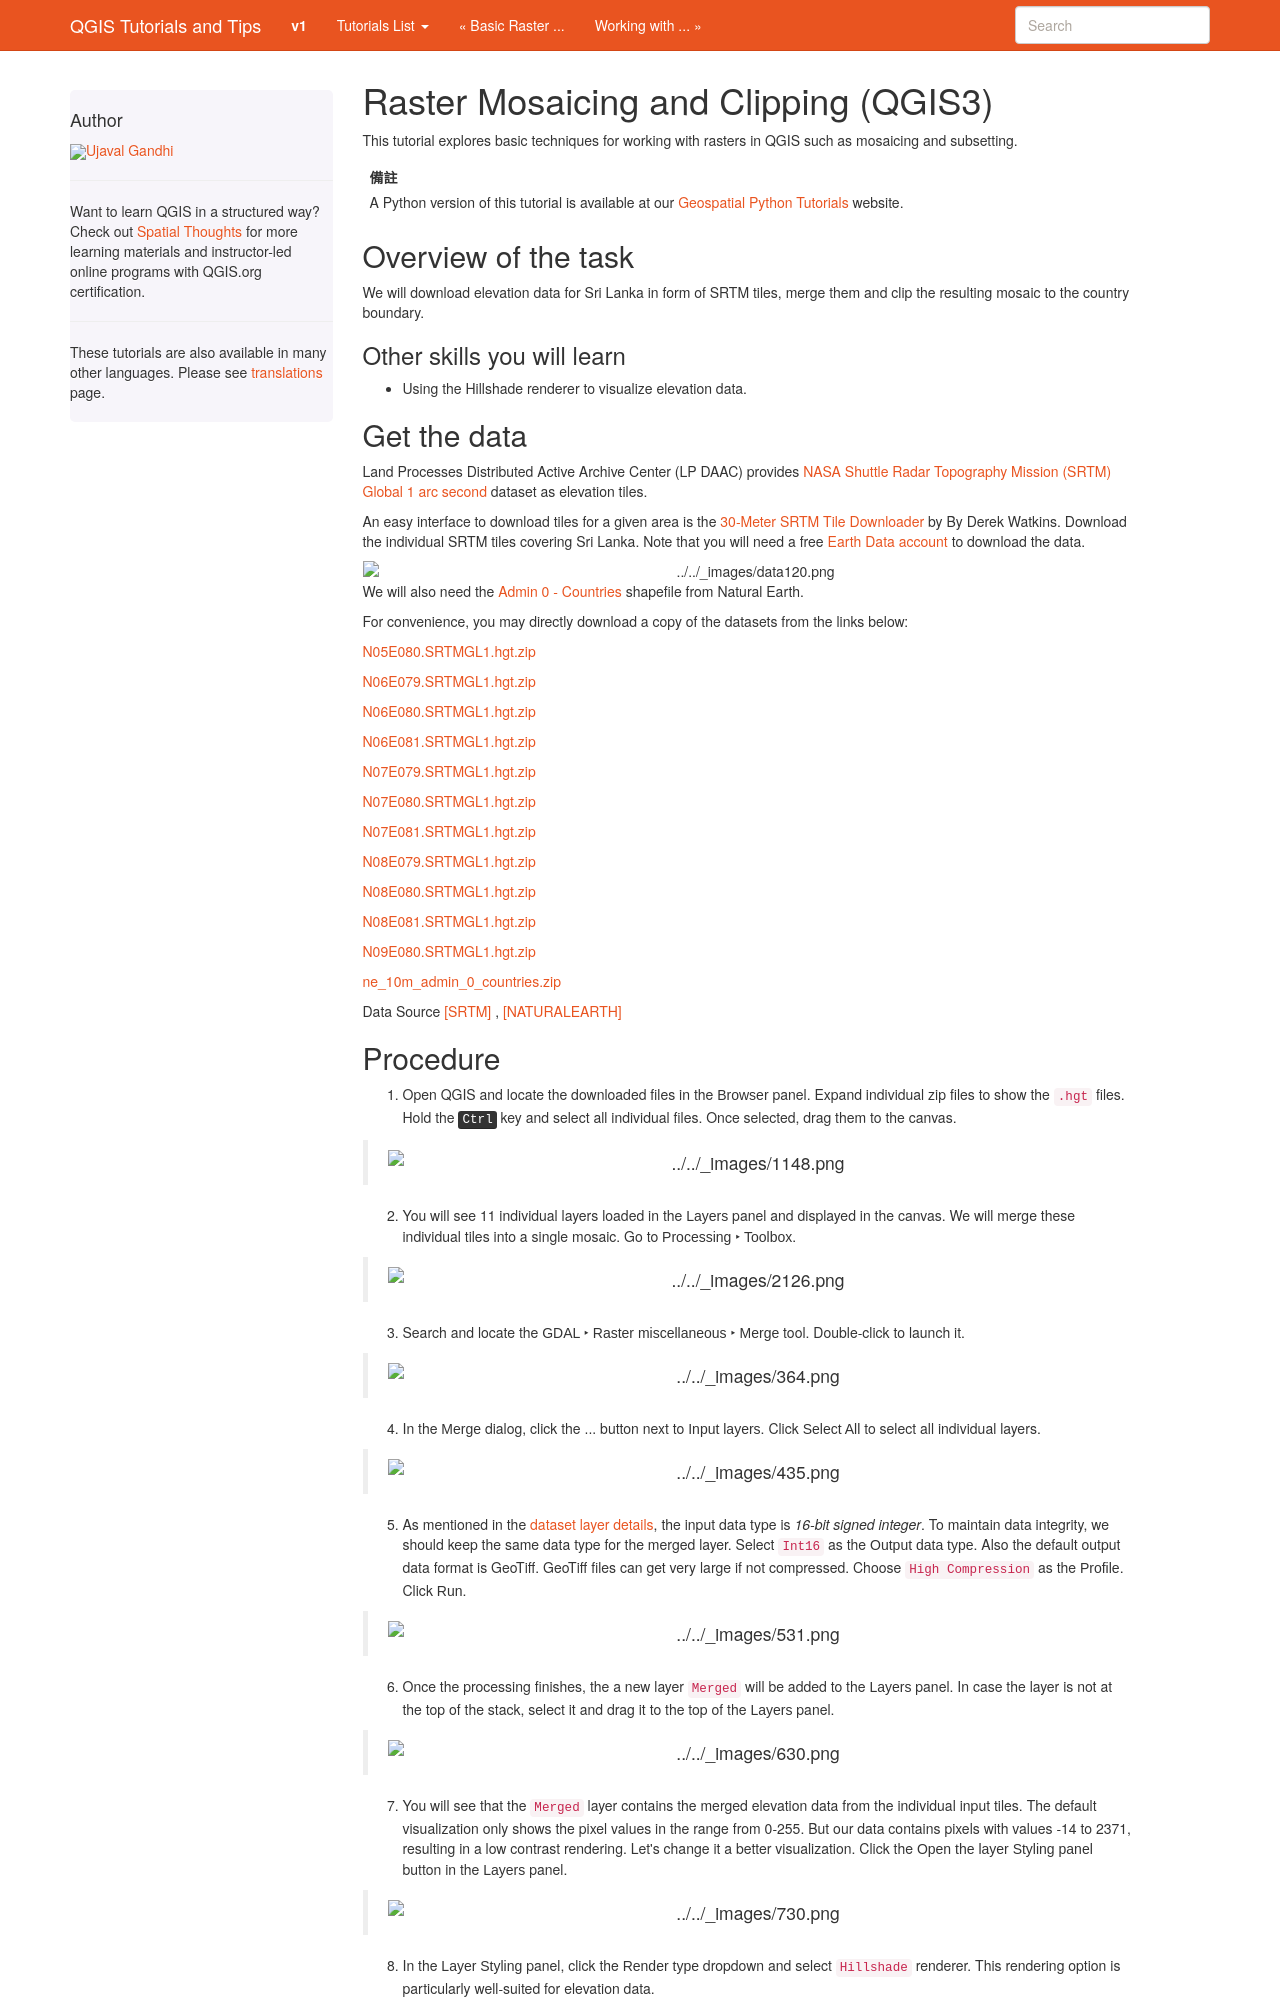

repository: spatialthoughts/qgis-tutorials · page: zh_TW/docs/3/raster_mosaicing_and_clipping.html · generator: sphinx

Raster Mosaicing and Clipping (QGIS3)
=====================================

This tutorial explores basic techniques for working with rasters in QGIS such as mosaicing and subsetting.

.. note::
   A Python version of this tutorial is available at our `Geospatial Python Tutorials <https://www.geopythontutorials.com/notebooks/xarray_mosaic_and_clip.html>`_ website.


Overview of the task
--------------------

We will download elevation data for Sri Lanka in form of SRTM tiles, merge them and clip the resulting mosaic to the country boundary. 

Other skills you will learn
^^^^^^^^^^^^^^^^^^^^^^^^^^^
- Using the Hillshade renderer to visualize elevation data.

Get the data
------------

Land Processes Distributed Active Archive Center (LP DAAC) provides `NASA Shuttle Radar Topography Mission (SRTM) Global 1 arc second <https://lpdaac.usgs.gov/products/srtmgl1v003/>`_ dataset as elevation tiles.

An easy interface to download tiles for a given area is the `30-Meter SRTM Tile Downloader <https://dwtkns.com/srtm30m/>`_ by By Derek Watkins. Download the individual SRTM tiles covering Sri Lanka. Note that you will need a free `Earth Data account <https://urs.earthdata.nasa.gov/home>`_ to download the data.

.. image:: /static/3/raster_mosaicing_and_clipping/images/data1.png
   :align: center


We will also need the `Admin 0 - Countries <https://www.naturalearthdata.com/http//www.naturalearthdata.com/download/10m/cultural/ne_10m_admin_0_countries.zip>`_ shapefile from  Natural Earth.


For convenience, you may directly download a copy of the datasets from the links below:

`N05E080.SRTMGL1.hgt.zip <https://www.qgistutorials.com/downloads/N05E080.SRTMGL1.hgt.zip>`_

`N06E079.SRTMGL1.hgt.zip <https://www.qgistutorials.com/downloads/N06E079.SRTMGL1.hgt.zip>`_

`N06E080.SRTMGL1.hgt.zip <https://www.qgistutorials.com/downloads/N06E080.SRTMGL1.hgt.zip>`_

`N06E081.SRTMGL1.hgt.zip <https://www.qgistutorials.com/downloads/N06E081.SRTMGL1.hgt.zip>`_

`N07E079.SRTMGL1.hgt.zip <https://www.qgistutorials.com/downloads/N07E079.SRTMGL1.hgt.zip>`_

`N07E080.SRTMGL1.hgt.zip <https://www.qgistutorials.com/downloads/N07E080.SRTMGL1.hgt.zip>`_

`N07E081.SRTMGL1.hgt.zip <https://www.qgistutorials.com/downloads/N07E081.SRTMGL1.hgt.zip>`_

`N08E079.SRTMGL1.hgt.zip <https://www.qgistutorials.com/downloads/N08E079.SRTMGL1.hgt.zip>`_

`N08E080.SRTMGL1.hgt.zip <https://www.qgistutorials.com/downloads/N08E080.SRTMGL1.hgt.zip>`_

`N08E081.SRTMGL1.hgt.zip <https://www.qgistutorials.com/downloads/N08E081.SRTMGL1.hgt.zip>`_

`N09E080.SRTMGL1.hgt.zip <https://www.qgistutorials.com/downloads/N09E080.SRTMGL1.hgt.zip>`_

`ne_10m_admin_0_countries.zip <https://www.qgistutorials.com/downloads/ne_10m_admin_0_countries.zip>`_

Data Source [SRTM]_ , [NATURALEARTH]_
